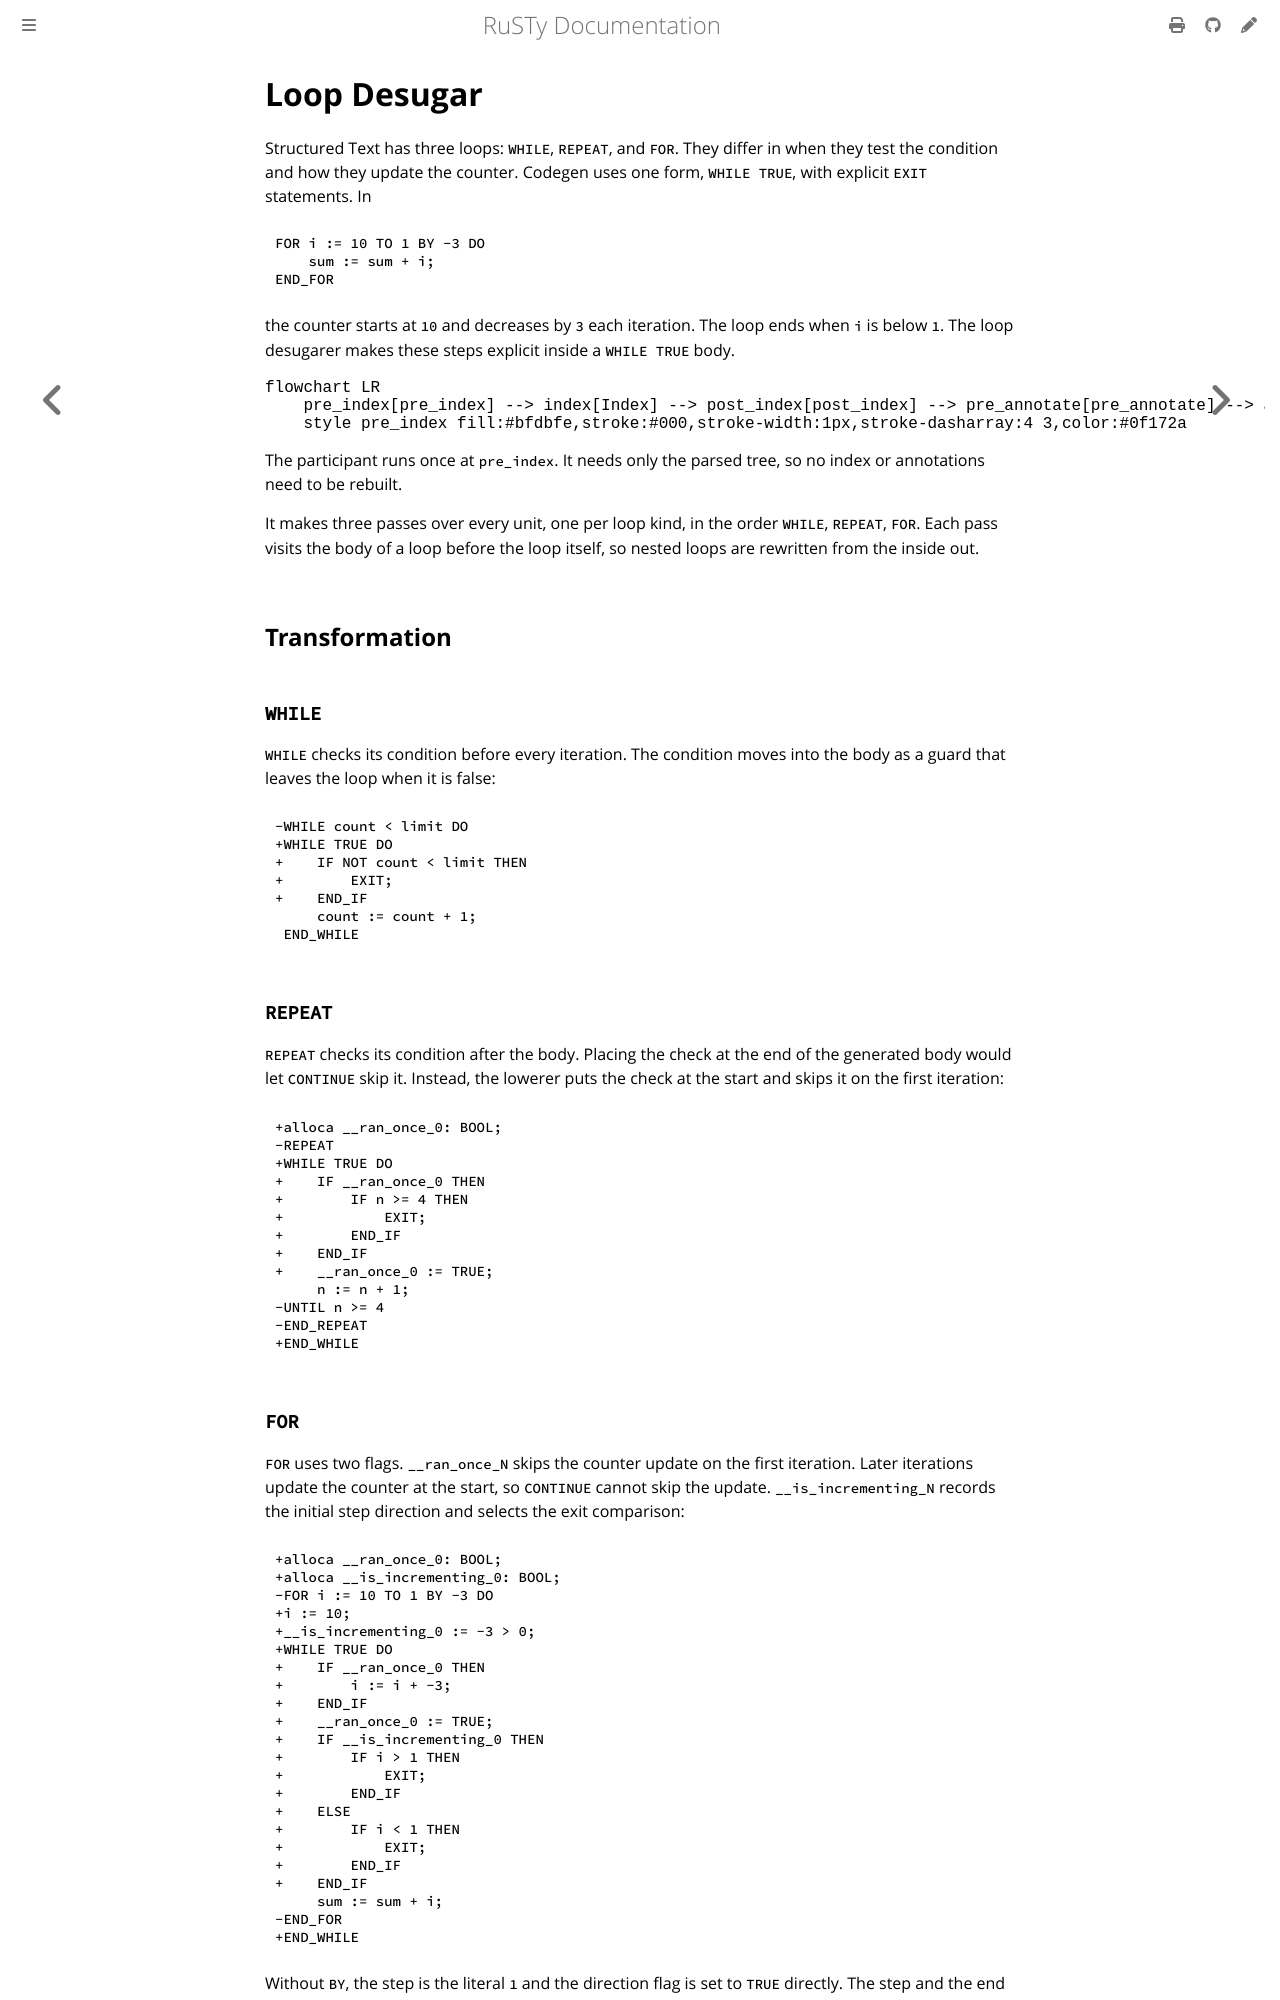

repository: PLC-lang/rusty · page: technical/participants/01-loop-desugar.html · generator: mdbook

# Loop Desugar

Structured Text has three loops: `WHILE`, `REPEAT`, and `FOR`. They differ in when they test the condition and how they update the counter. Codegen uses one form, `WHILE TRUE`, with explicit `EXIT` statements. In

```iecst
FOR i := 10 TO 1 BY -3 DO
    sum := sum + i;
END_FOR
```

the counter starts at `10` and decreases by `3` each iteration. The loop ends when `i` is below `1`. The loop desugarer makes these steps explicit inside a `WHILE TRUE` body.

```mermaid
flowchart LR
    pre_index[pre_index] --> index[Index] --> post_index[post_index] --> pre_annotate[pre_annotate] --> annotate[Annotate] --> post_annotate[post_annotate]
    style pre_index fill:#bfdbfe,stroke:#000,stroke-width:1px,stroke-dasharray:4 3,color:#0f172a
```

The participant runs once at `pre_index`. It needs only the parsed tree, so no index or annotations need to be rebuilt.

It makes three passes over every unit, one per loop kind, in the order `WHILE`, `REPEAT`, `FOR`. Each pass visits the body of a loop before the loop itself, so nested loops are rewritten from the inside out.


## Transformation

### `WHILE`

`WHILE` checks its condition before every iteration. The condition moves into the body as a guard that leaves the loop when it is false:

```diff
-WHILE count < limit DO
+WHILE TRUE DO
+    IF NOT count < limit THEN
+        EXIT;
+    END_IF
     count := count + 1;
 END_WHILE
```

### `REPEAT`

`REPEAT` checks its condition after the body. Placing the check at the end of the generated body would let `CONTINUE` skip it. Instead, the lowerer puts the check at the start and skips it on the first iteration:

```diff
+alloca __ran_once_0: BOOL;
-REPEAT
+WHILE TRUE DO
+    IF __ran_once_0 THEN
+        IF n >= 4 THEN
+            EXIT;
+        END_IF
+    END_IF
+    __ran_once_0 := TRUE;
     n := n + 1;
-UNTIL n >= 4
-END_REPEAT
+END_WHILE
```
